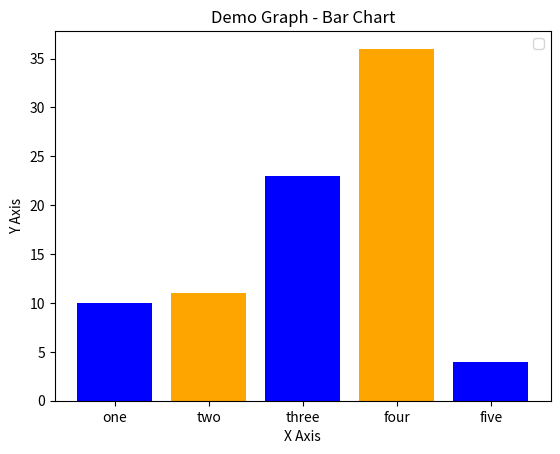

This chart was generated by the following Python code:
import matplotlib.pyplot as plt

left = [1,2,3,4,5]
height = [10,11,23,36,4]

tick_label = ['one', 'two', 'three', 'four', 'five']

plt.bar(left, height, tick_label = tick_label, width=0.8, color=['blue', 'orange'])

plt.xlabel('X Axis')

plt.ylabel('Y Axis')

plt.title('Demo Graph - Bar Chart')

plt.legend()

plt.show()